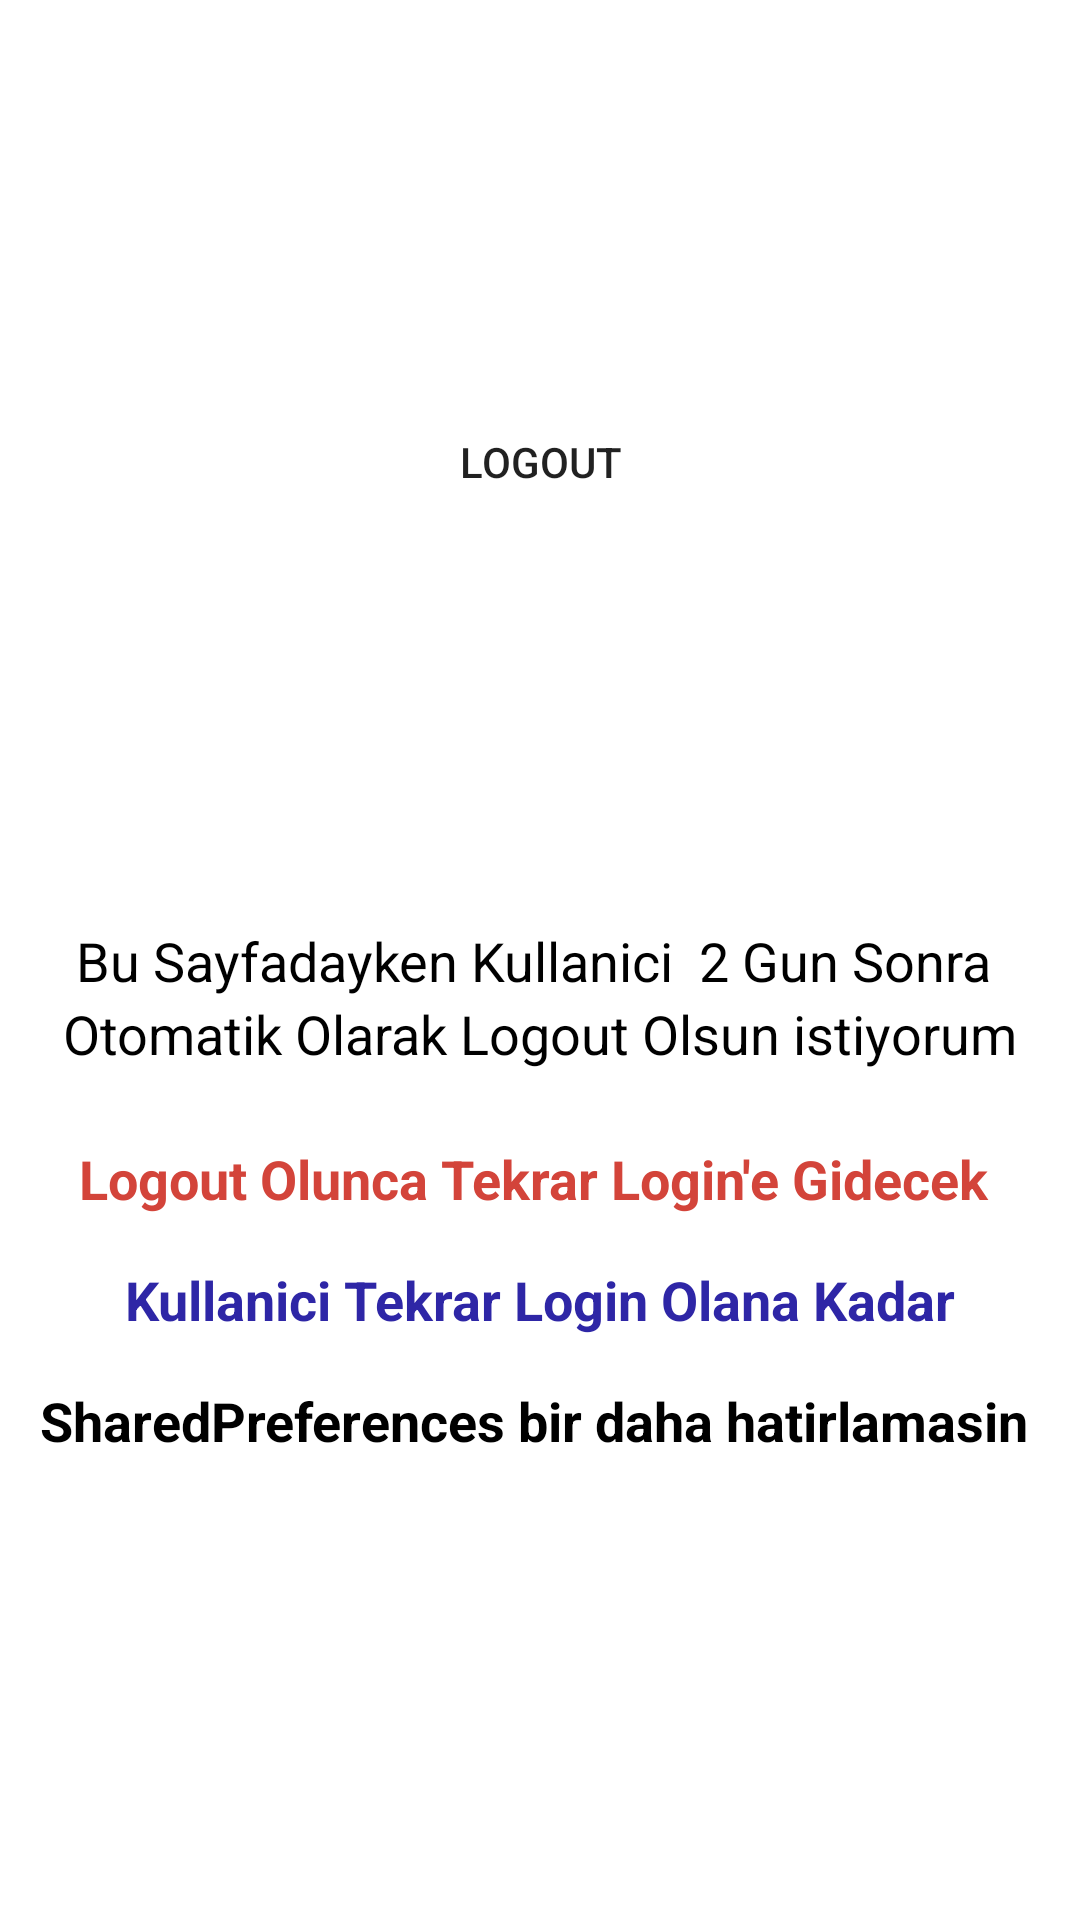

Android layout source for this screen:
<!-- AndroidManifest.xml: application theme Theme.LoginAutoLogoutTest -->
<!-- res/layout/activity_main.xml -->
<?xml version="1.0" encoding="utf-8"?>
<androidx.constraintlayout.widget.ConstraintLayout xmlns:android="http://schemas.android.com/apk/res/android"
    xmlns:app="http://schemas.android.com/apk/res-auto"
    xmlns:tools="http://schemas.android.com/tools"
    android:layout_width="match_parent"
    android:layout_height="match_parent"
    tools:context=".MainActivity">

    <TextView
        android:id="@+id/textView"
        android:layout_width="wrap_content"
        android:layout_height="wrap_content"
        android:text="Otomatik Olarak Logout Olsun istiyorum"
        android:textColor="@color/black"
        android:textSize="18sp"
        app:layout_constraintLeft_toLeftOf="parent"
        app:layout_constraintRight_toRightOf="parent"
        app:layout_constraintTop_toBottomOf="@+id/textView2" />

    <TextView
        android:id="@+id/textView2"
        android:layout_width="wrap_content"
        android:layout_height="wrap_content"
        android:textColor="@color/black"
        android:text="Bu Sayfadayken Kullanici  2 Gun Sonra "
        android:textSize="18sp"
        app:layout_constraintBottom_toBottomOf="parent"
        app:layout_constraintLeft_toLeftOf="parent"
        app:layout_constraintRight_toRightOf="parent"
        app:layout_constraintTop_toTopOf="parent" />

    <TextView
        android:id="@+id/textView3"
        android:layout_width="wrap_content"
        android:layout_height="wrap_content"
        android:layout_marginTop="24dp"
        android:text="Logout Olunca Tekrar Login'e Gidecek "
        android:textStyle="bold"
        android:textColor="@color/colorRed"
        android:textSize="18sp"
        app:layout_constraintLeft_toLeftOf="parent"
        app:layout_constraintRight_toRightOf="parent"
        app:layout_constraintTop_toBottomOf="@+id/textView" />

    <TextView
        android:id="@+id/textView4"
        android:layout_width="wrap_content"
        android:layout_height="wrap_content"
        android:layout_marginTop="16dp"
        android:text="Kullanici Tekrar Login Olana Kadar"
        android:textColor="@color/button"
        android:textSize="18sp"
        android:textStyle="bold"
        app:layout_constraintLeft_toLeftOf="parent"
        app:layout_constraintRight_toRightOf="parent"
        app:layout_constraintTop_toBottomOf="@+id/textView3" />


    <TextView
        android:id="@+id/textView5"
        android:layout_width="wrap_content"
        android:layout_height="wrap_content"
        android:layout_marginTop="16dp"
        android:text="SharedPreferences bir daha hatirlamasin "
        android:textColor="@color/black"
        android:textSize="18sp"
        android:textStyle="bold"
        app:layout_constraintLeft_toLeftOf="parent"
        app:layout_constraintRight_toRightOf="parent"
        app:layout_constraintTop_toBottomOf="@+id/textView4" />

    <Button
        android:id="@+id/logoutButon"
        android:layout_width="135dp"
        android:layout_height="40dp"
        android:layout_gravity="center"
        android:background="@drawable/button_input"
        android:gravity="center"
        android:text="Logout"
        app:layout_constraintBottom_toTopOf="@+id/textView2"
        app:layout_constraintEnd_toEndOf="parent"
        app:layout_constraintStart_toStartOf="parent"
        app:layout_constraintTop_toTopOf="parent" />







</androidx.constraintlayout.widget.ConstraintLayout>
<!-- resources referenced by this layout -->
<resources>
  <color name="black">#FF000000</color>
  <color name="button">#2E26A6</color>
  <color name="colorRed">#D3443A</color>
  <style name="Theme.LoginAutoLogoutTest" parent="Theme.MaterialComponents.DayNight.DarkActionBar">
          
          <item name="colorPrimary">@color/purple_500</item>
          <item name="colorPrimaryVariant">@color/purple_700</item>
          <item name="colorOnPrimary">@color/white</item>
          
          <item name="colorSecondary">@color/teal_200</item>
          <item name="colorSecondaryVariant">@color/teal_700</item>
          <item name="colorOnSecondary">@color/black</item>
          
          <item name="android:statusBarColor" tools:targetApi="l">?attr/colorPrimaryVariant</item>
          
      </style>
  <color name="purple_500">#185387</color>
  <color name="purple_700">#3253A6</color>
  <color name="white">#FFFFFF</color>
  <color name="teal_200">#FF03DAC5</color>
  <color name="teal_700">#FF018786</color>
</resources>
